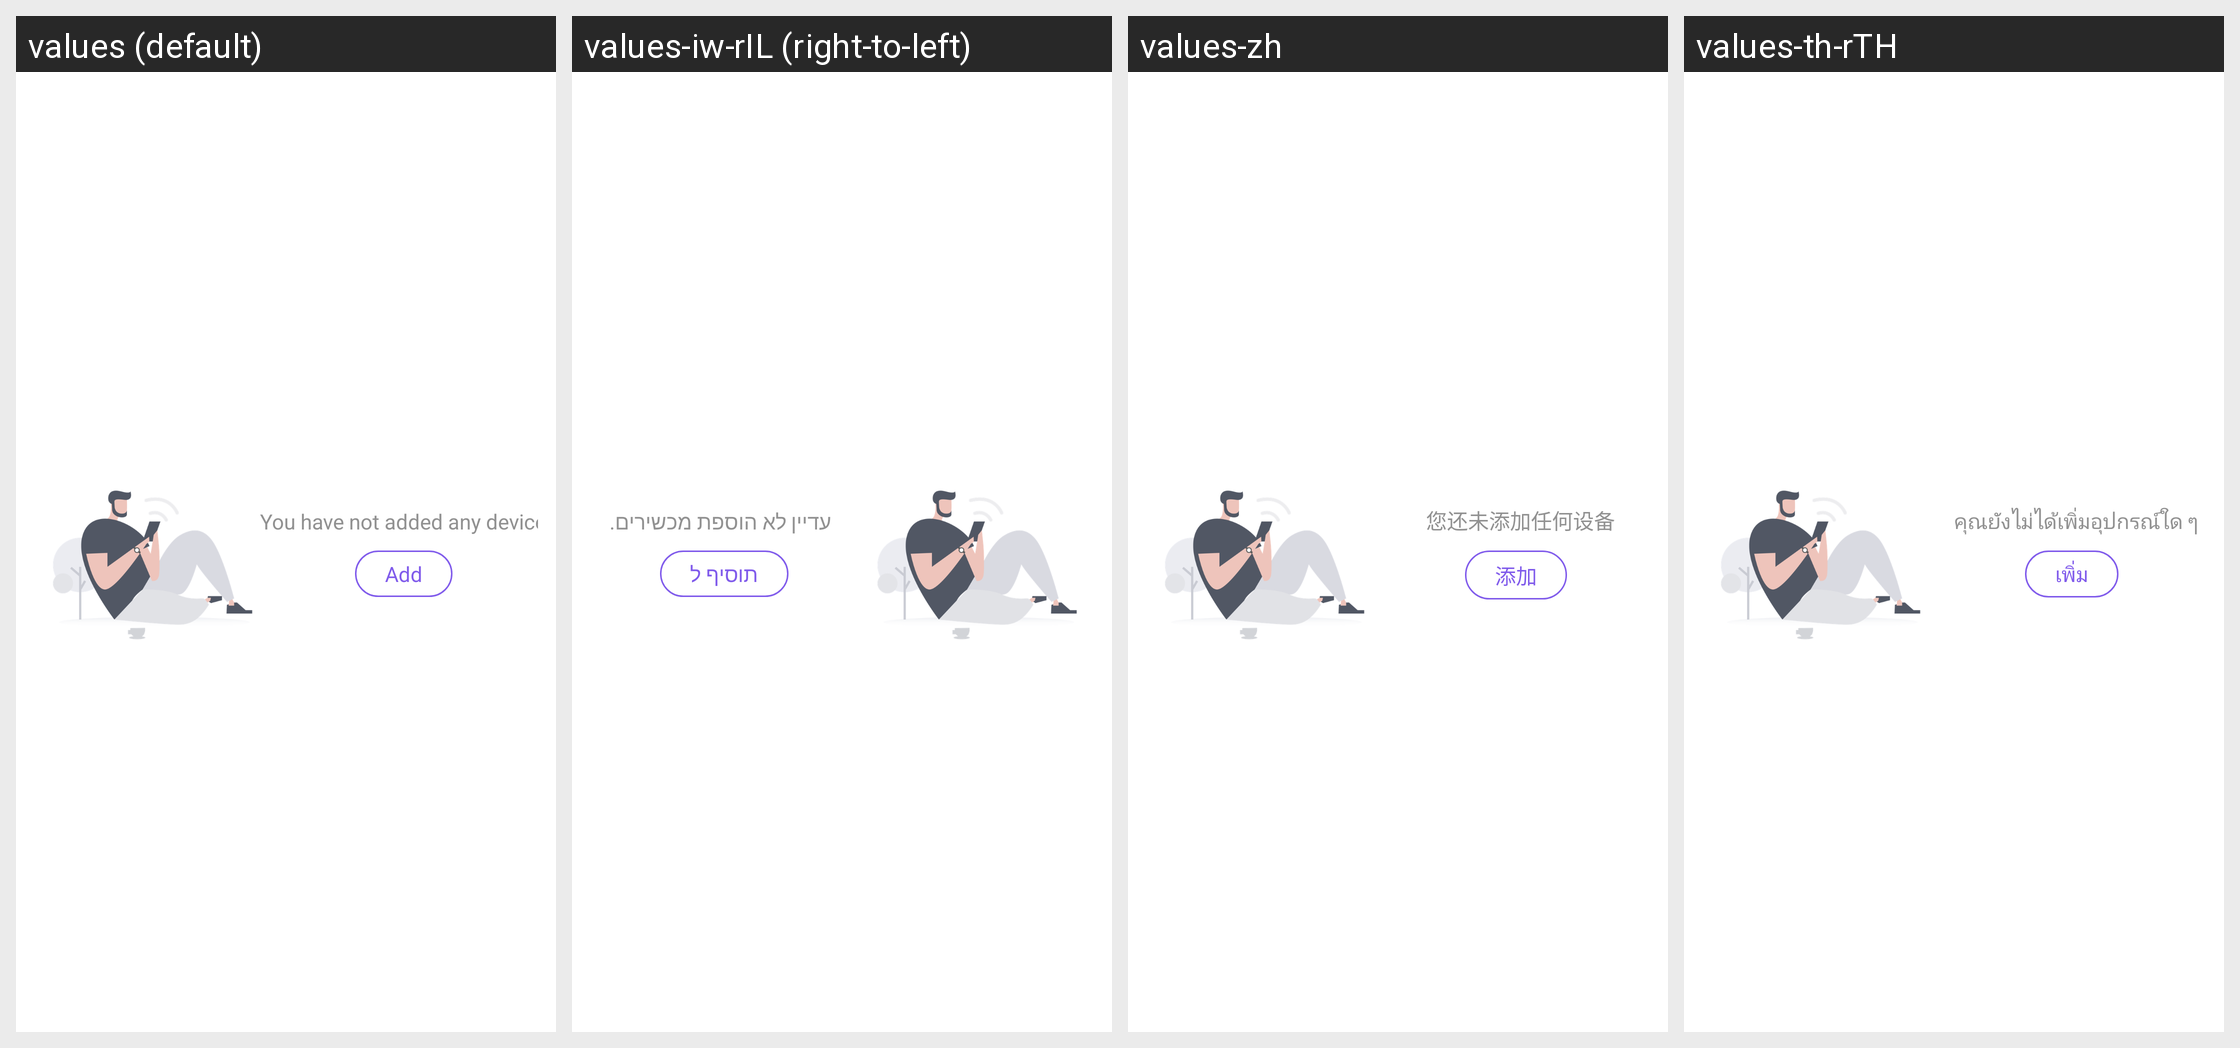

The Android screen above is rendered under several locales of the same app. Produce the string resources it draws, with the default and per-locale values.
Android screen res/layout/view_none_device.xml rendered under 4 locales, left to right: values (default), values-iw-rIL (right-to-left), values-zh, values-th-rTH. Device: Nexus 5 (rendered at 1080×1920; each locale shown at half size, 540×960, under a caption strip naming it); theme Theme.HealthAide.
Other locales in the repository, not shown: values-ar, values-de-rDE, values-es-rES, values-fa, values-fr-rFR, values-in-rID, values-it-rIT, values-ja-rJP, values-ko-rKR, values-ms, values-pl-rPL, values-pt-rPT, values-ru-rRU, values-sv-rSE, values-tr-rTR, values-vi-rVN.
Strings drawn on this screen, with the default value and each locale's value (text and hints the layout hard-codes, and strings that could not be matched under every locale, appear in the picture but are not listed):

no_device_tips
  values: You have not added any devices
  values-iw-rIL: עדיין לא הוספת מכשירים.
  values-zh: 您还未添加任何设备
  values-th-rTH: คุณยังไม่ได้เพิ่มอุปกรณ์ใด ๆ

add
  values: Add
  values-iw-rIL: תוסיף ל
  values-zh: 添加
  values-th-rTH: เพิ่ม
